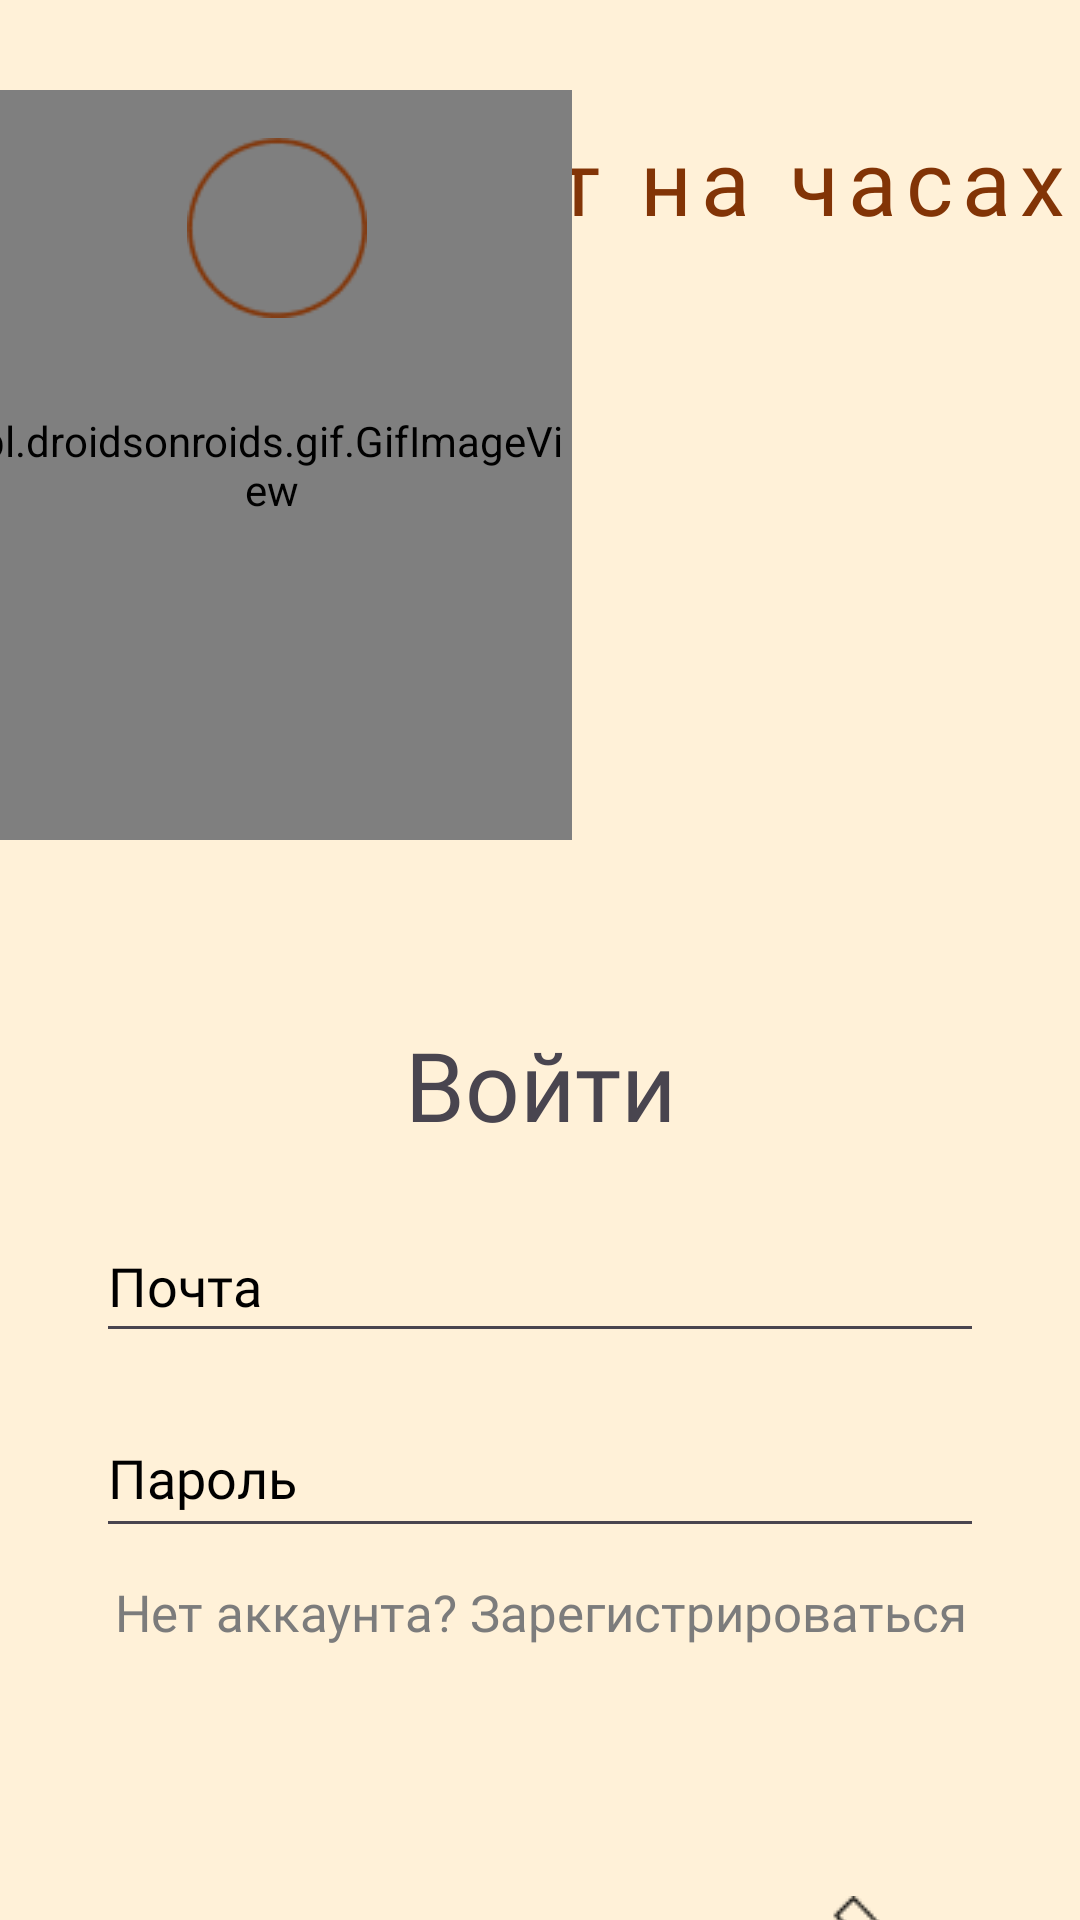

Reconstruct the res/layout file that produces this screen, plus the resources it refers to.
<!-- AndroidManifest.xml: application theme Theme.Cat_on_clock -->
<!-- res/layout/login.xml -->
<?xml version="1.0" encoding="utf-8"?>
<androidx.constraintlayout.widget.ConstraintLayout xmlns:android="http://schemas.android.com/apk/res/android"
    xmlns:app="http://schemas.android.com/apk/res-auto"
    xmlns:tools="http://schemas.android.com/tools"
    android:id="@+id/main"
    android:layout_width="match_parent"
    android:layout_height="match_parent"
    android:background="@color/screenBackground">

    <TextView
        android:id="@+id/textView16"
        android:layout_width="wrap_content"
        android:layout_height="wrap_content"
        android:layout_marginStart="20dp"
        android:layout_marginTop="40dp"
        android:fontFamily="@font/amatic_sc_bold"
        android:letterSpacing="0.1"
        android:text="@string/сat_on_clock"
        android:textAlignment="center"
        android:textColor="@color/titleCatOnClock"
        android:textSize="30sp"
        app:layout_constraintEnd_toEndOf="parent"
        app:layout_constraintHorizontal_bias="0.0"
        app:layout_constraintStart_toEndOf="@+id/imageView13"
        app:layout_constraintTop_toTopOf="parent" />


    <pl.droidsonroids.gif.GifImageView
        android:id="@+id/gifImageView3"
        android:layout_width="200dp"
        android:layout_height="250dp"
        android:layout_marginStart="-10dp"
        android:layout_marginTop="30dp"
        android:src="@drawable/orange_cat"
        app:layout_constraintEnd_toEndOf="parent"
        app:layout_constraintHorizontal_bias="0.0"
        app:layout_constraintStart_toStartOf="parent"
        app:layout_constraintTop_toTopOf="parent" />

    <ImageView
        android:id="@+id/imageView13"
        android:layout_width="60dp"
        android:layout_height="60dp"
        android:layout_marginTop="16dp"
        android:contentDescription="@string/circle"
        app:layout_constraintEnd_toEndOf="@+id/gifImageView3"
        app:layout_constraintHorizontal_bias="0.514"
        app:layout_constraintStart_toStartOf="@+id/gifImageView3"
        app:layout_constraintTop_toTopOf="@+id/gifImageView3"
        app:srcCompat="@drawable/circle" />

    <LinearLayout
        android:id="@+id/linearLayout"
        android:layout_width="326dp"
        android:layout_height="256dp"
        android:layout_marginTop="60dp"
        android:orientation="vertical"
        app:layout_constraintEnd_toEndOf="parent"
        app:layout_constraintStart_toStartOf="parent"
        app:layout_constraintTop_toBottomOf="@+id/gifImageView3"
        tools:ignore="TextSizeCheck">

        <TextView
            android:id="@+id/textView4"
            android:layout_width="match_parent"
            android:layout_height="wrap_content"
            android:fontFamily="@font/montserrat"
            android:text="@string/log_in"
            android:textAlignment="center"
            android:textSize="32sp" />

        <EditText
            android:id="@+id/editTextTextEmailAddress2"

            android:layout_width="match_parent"
            android:layout_height="wrap_content"
            android:ems="10"
            android:fontFamily="@font/montserrat"
            android:hint="@string/email"
            android:layout_marginTop="20dp"
            android:layout_marginEnd="15dp"
            android:layout_marginStart="15dp"
            android:inputType="textEmailAddress"
            android:minHeight="48dp"
            android:textColorHint="@color/black" />

        <EditText
            android:id="@+id/editTextTextPassword"
            android:layout_width="match_parent"
            android:layout_height="50dp"
            android:autofillHints="password"
            android:ems="10"
            android:layout_marginTop="15dp"
            android:layout_marginEnd="15dp"
            android:layout_marginStart="15dp"
            android:fontFamily="@font/montserrat"
            android:hint="@string/password"
            android:inputType="textPassword"
            android:labelFor="@id/editTextTextPassword"
            android:textColorHint="@color/black" />

        <TextView
            android:id="@+id/textView7"
            android:layout_width="match_parent"
            android:layout_height="48dp"
            android:layout_marginTop="10dp"
            android:fontFamily="@font/montserrat"
            android:onClick="textView7"
            android:text="@string/no_account"
            android:textAlignment="center"
            android:textColor="@color/gray_color"
            android:textSize="17sp" />

    </LinearLayout>

    <ImageView
        android:id="@+id/imageView2"
        android:layout_width="wrap_content"
        android:layout_height="wrap_content"
        android:layout_marginTop="36dp"
        android:layout_marginEnd="40dp"
        android:onClick="textView2"
        android:src="@drawable/long_arrow_right"
        app:layout_constraintBottom_toBottomOf="parent"
        app:layout_constraintEnd_toEndOf="parent"
        app:layout_constraintTop_toBottomOf="@+id/linearLayout"
        app:layout_constraintVertical_bias="0.0"
        tools:ignore="SpeakableTextPresentCheck" />


</androidx.constraintlayout.widget.ConstraintLayout>
<!-- resources referenced by this layout -->
<resources>
  <color name="black">#FF000000</color>
  <color name="gray_color">#7C7C7C</color>
  <color name="screenBackground">#FFF1D8</color>
  <color name="titleCatOnClock">#823406</color>
  <!-- drawable circle: png bitmap (drawable, 1902 bytes) -->
  <!-- drawable long_arrow_right: png bitmap (drawable, 755 bytes) -->
  <!-- drawable orange_cat: gif bitmap (drawable, 67966 bytes) -->
  <string name="circle">Circle</string>
  <string name="email">Почта</string>
  <string name="log_in">Войти</string>
  <string name="no_account">Нет аккаунта? Зарегистрироваться</string>
  <string name="password">Пароль</string>
  <style name="Theme.Cat_on_clock" parent="Base.Theme.Cat_on_clock" />
  <style name="Base.Theme.Cat_on_clock" parent="Theme.Material3.DayNight.NoActionBar">
          
          
      </style>
</resources>
